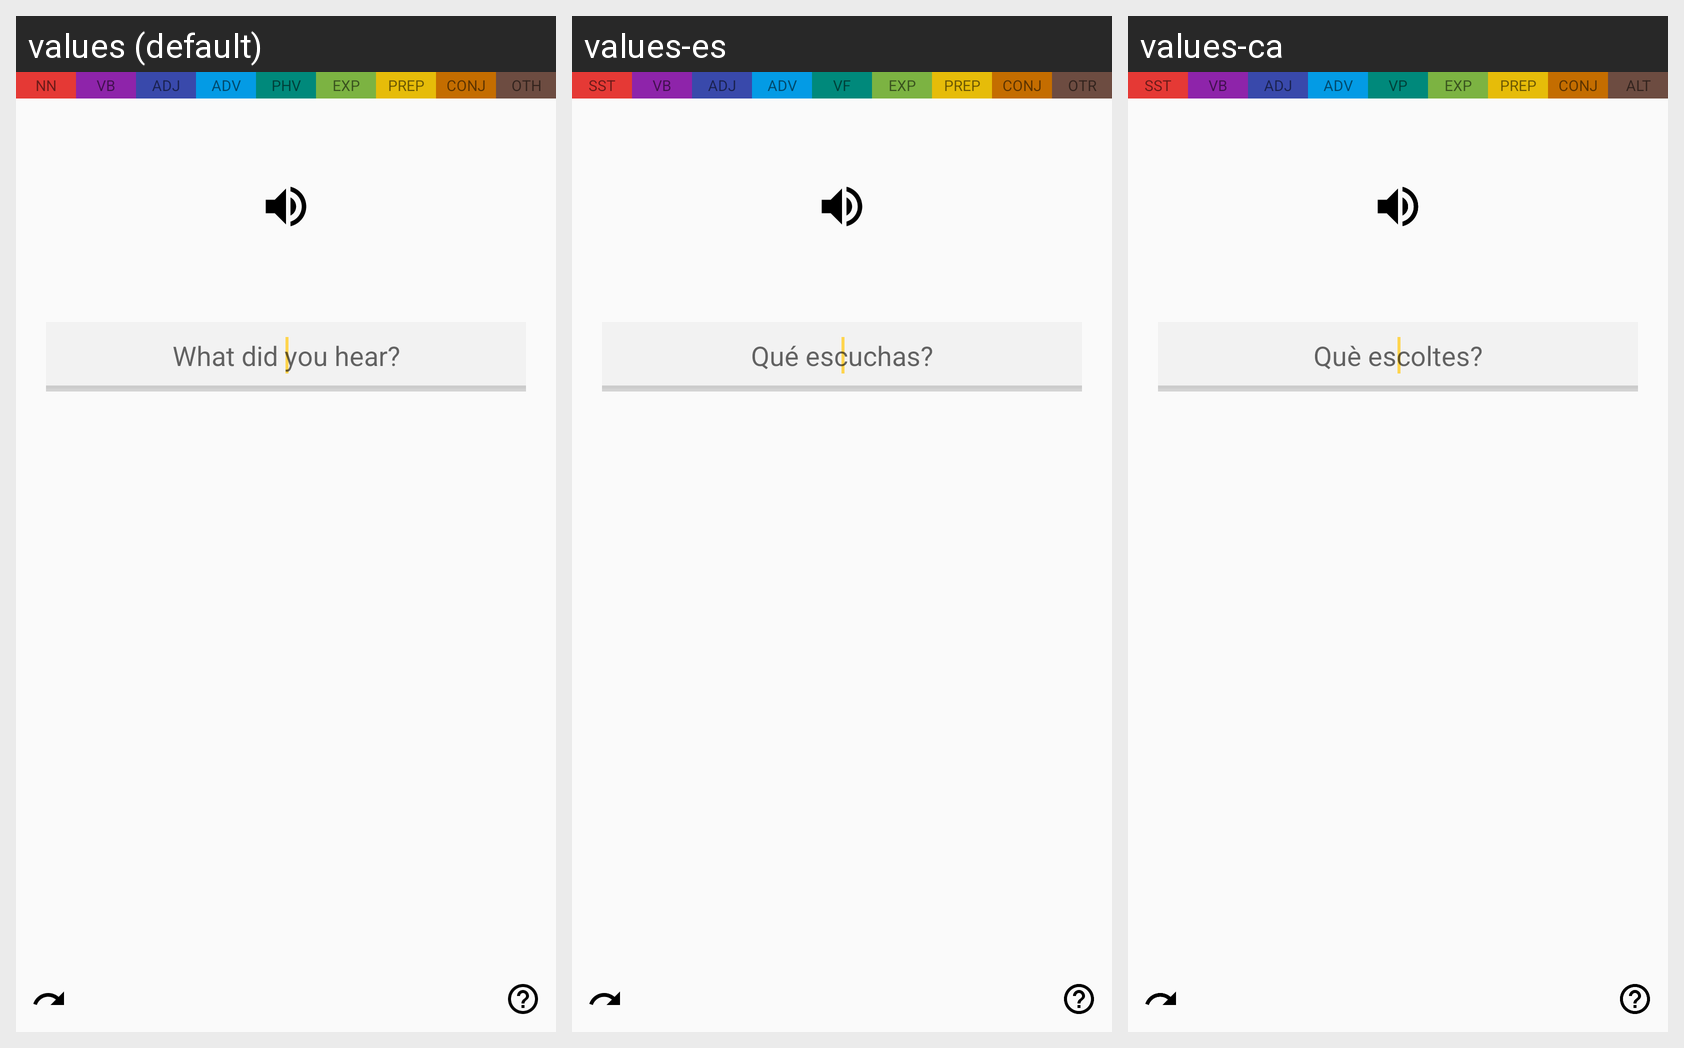

Here is an Android app screen in its default locale and in the app's own translations. Write out the translated-string differences for the strings that appear on this screen.
Android screen res/layout/a_practise_listening.xml rendered under 3 locales, left to right: values (default), values-es, values-ca. Device: Nexus 5 (rendered at 1080×1920; each locale shown at half size, 540×960, under a caption strip naming it); theme AppTheme.
Strings drawn on this screen, with the default value and each locale's value (text and hints the layout hard-codes, and strings that could not be matched under every locale, appear in the picture but are not listed):

hint_practise_listening
  values: What did you hear?
  values-es: Qué escuchas?
  values-ca: Què escoltes?

nn
  values: NN
  values-es: SST
  values-ca: SST

vb
  values: VB
  values-es: VB
  values-ca: VB

adj
  values: ADJ
  values-es: ADJ
  values-ca: ADJ

adv
  values: ADV
  values-es: ADV
  values-ca: ADV

phv
  values: PHV
  values-es: VF
  values-ca: VP

exp
  values: EXP
  values-es: EXP
  values-ca: EXP

prep
  values: PREP
  values-es: PREP
  values-ca: PREP

conj
  values: CONJ
  values-es: CONJ
  values-ca: CONJ

oth
  values: OTH
  values-es: OTR
  values-ca: ALT
